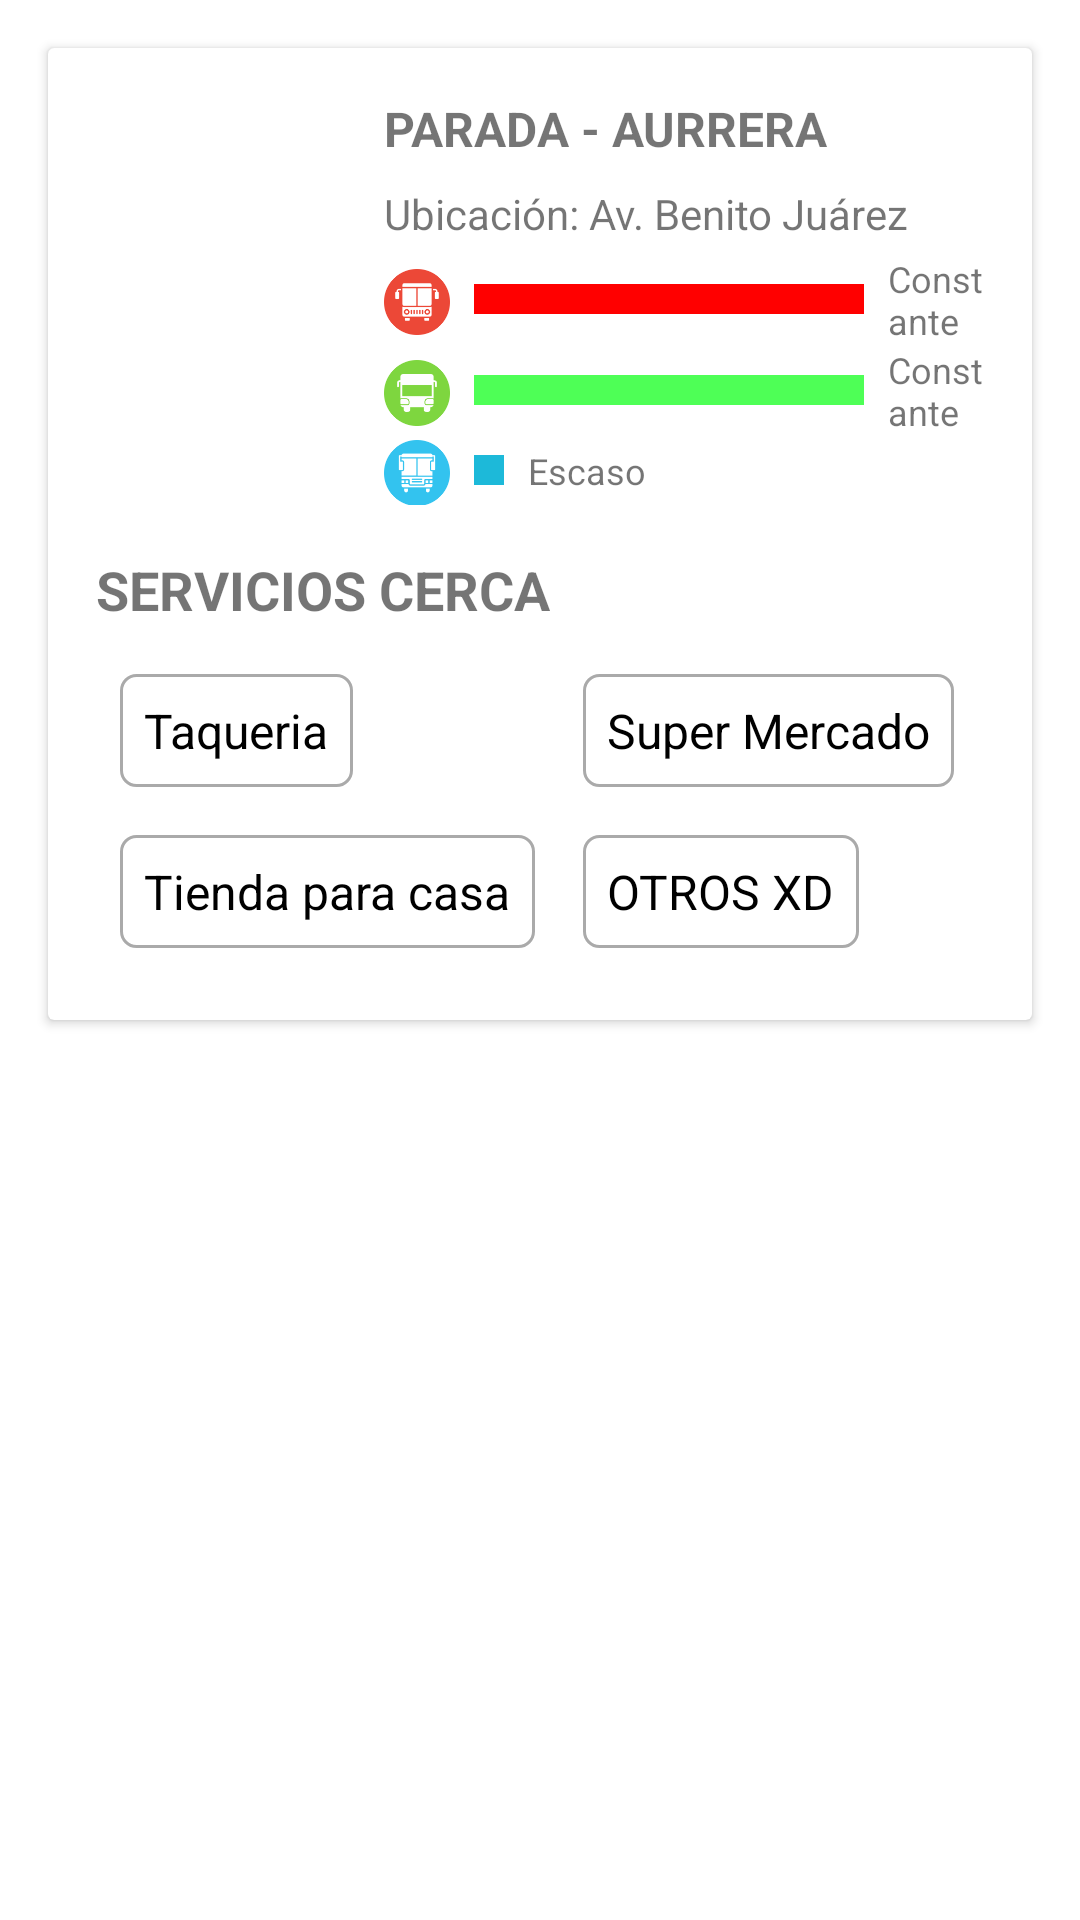

This screen was rendered from an Android layout file. Write that file and the resources it references.
<!-- AndroidManifest.xml: application theme Theme.Urbus_Firebase -->
<!-- res/layout/bottom_sheet_base10.xml -->
<LinearLayout
    xmlns:android="http://schemas.android.com/apk/res/android"
    android:layout_width="match_parent"
    android:layout_height="wrap_content"
    android:orientation="vertical">

    
    <androidx.cardview.widget.CardView
        android:layout_width="match_parent"
        android:layout_height="wrap_content"
        android:layout_margin="16dp"
        android:layout_gravity="center"
        android:elevation="8dp"
        android:radius="16dp">

        
        <LinearLayout
            android:layout_width="match_parent"
            android:layout_height="wrap_content"
            android:orientation="vertical"
            android:padding="16dp">

            
            <LinearLayout
                android:layout_width="match_parent"
                android:layout_height="wrap_content"
                android:orientation="horizontal">

                
                <ImageView
                    android:id="@+id/ivParadaImage"
                    android:layout_marginTop="25dp"
                    android:layout_width="80dp"
                    android:layout_height="80dp"
                    android:scaleType="centerCrop"
                    android:src="@drawable/icon_parada" />

                
                <LinearLayout
                    android:layout_width="0dp"
                    android:layout_height="wrap_content"
                    android:layout_weight="1"
                    android:orientation="vertical"
                    android:paddingStart="16dp">

                    
                    <TextView
                        android:id="@+id/txParadaNombre"
                        android:layout_width="match_parent"
                        android:layout_height="wrap_content"
                        android:text="PARADA - AURRERA"
                        android:textSize="16sp"
                        android:textStyle="bold"
                        android:layout_marginBottom="8dp" />

                    
                    <TextView
                        android:id="@+id/txParadaInfo"
                        android:layout_width="match_parent"
                        android:layout_height="wrap_content"
                        android:text="Ubicación: Av. Benito Juárez"
                        android:textSize="14sp"
                        android:layout_marginBottom="4dp" />

                    
                    <LinearLayout
                        android:layout_width="match_parent"
                        android:layout_height="wrap_content"
                        android:orientation="horizontal">

                        
                        <LinearLayout
                            android:layout_width="0dp"
                            android:layout_height="wrap_content"
                            android:layout_weight="1"
                            android:orientation="vertical">

                            
                            <LinearLayout
                                android:layout_width="match_parent"
                                android:layout_height="wrap_content"
                                android:orientation="horizontal"
                                android:gravity="center_vertical">

                                
                                <ImageView
                                    android:layout_width="22dp"
                                    android:layout_marginTop="1dp"
                                    android:layout_height="22dp"
                                    android:layout_marginEnd="8dp"
                                    android:src="@drawable/icon_rojas" />

                                
                                <View
                                    android:layout_width="130dp"
                                android:layout_height="10dp"
                                android:background="#FF0000" />

                                
                                <TextView
                                    android:layout_width="wrap_content"
                                    android:layout_height="wrap_content"
                                    android:text="Constante"
                                    android:textSize="12sp"
                                    android:layout_marginStart="8dp" />
                            </LinearLayout>

                            
                            <LinearLayout
                                android:layout_width="match_parent"
                                android:layout_height="wrap_content"
                                android:orientation="horizontal"
                                android:gravity="center_vertical">

                                
                                <ImageView
                                    android:layout_width="22dp"
                                    android:layout_height="22dp"
                                    android:layout_marginTop="1dp"

                                    android:layout_marginEnd="8dp"
                                    android:src="@drawable/icon_verdes" />

                                
                                <View
                                    android:layout_width="130dp"
                                android:layout_height="10dp"
                                android:background="#4EFF56" />

                                
                                <TextView
                                    android:layout_width="wrap_content"
                                    android:layout_height="wrap_content"
                                    android:text="Constante"
                                    android:textSize="12sp"
                                    android:layout_marginStart="8dp" />
                            </LinearLayout>

                            
                            <LinearLayout
                                android:layout_width="match_parent"
                                android:layout_height="wrap_content"
                                android:orientation="horizontal"
                                android:gravity="center_vertical">

                                
                                <ImageView
                                    android:layout_width="22dp"
                                    android:layout_height="22dp"
                                    android:layout_marginTop="1dp"
                                    android:layout_marginEnd="8dp"
                                    android:src="@drawable/icon_azules" />

                                
                                <View
                                    android:layout_width="10dp"
                                android:layout_height="10dp"
                                android:background="#1DB9D9" />

                                
                                <TextView
                                    android:layout_width="wrap_content"
                                    android:layout_height="wrap_content"
                                    android:text="Escaso"
                                    android:textSize="12sp"
                                    android:layout_marginStart="8dp" />
                            </LinearLayout>


                        </LinearLayout>

                        

                    </LinearLayout>
                </LinearLayout>
            </LinearLayout>

            
            <LinearLayout
                android:layout_width="match_parent"
                android:layout_height="wrap_content"
                android:orientation="vertical"
                android:layout_marginTop="16dp">

                
                <TextView
                    android:layout_width="wrap_content"
                    android:layout_height="wrap_content"
                    android:text="SERVICIOS CERCA"
                    android:textSize="18sp"
                    android:textStyle="bold"
                    android:layout_marginBottom="8dp"/>

                
                <GridLayout
                    android:layout_width="wrap_content"
                    android:layout_height="wrap_content"
                    android:columnCount="2"
                android:rowCount="2"
                android:orientation="horizontal">

                
                <TextView
                    android:layout_width="wrap_content"
                    android:layout_height="wrap_content"
                    android:text="Taqueria"
                    android:textSize="16sp"
                    android:textColor="#000000"
                    android:background="@drawable/border"
                android:layout_margin="8dp"
                android:padding="8dp" />

                
                <TextView
                    android:layout_width="wrap_content"
                    android:layout_height="wrap_content"
                    android:text="Super Mercado"
                    android:textSize="16sp"
                    android:textColor="#000000"
                    android:background="@drawable/border"
                    android:layout_margin="8dp"
                    android:padding="8dp"
     />

                
                <TextView
                    android:layout_width="wrap_content"
                    android:layout_height="wrap_content"
                    android:text="Tienda para casa"
                    android:textSize="16sp"
                    android:textColor="#000000"
                    android:background="@drawable/border"
                    android:layout_margin="8dp"
                    android:padding="8dp"
      />

                
                <TextView
                    android:layout_width="wrap_content"
                    android:layout_height="wrap_content"
                    android:text="OTROS XD"
                    android:textSize="16sp"
                    android:textColor="#000000"
                    android:background="@drawable/border"
                    android:layout_margin="8dp"
                    android:padding="8dp" />
            </GridLayout>

            

            </LinearLayout>
        </LinearLayout>
    </androidx.cardview.widget.CardView>
</LinearLayout>
<!-- resources referenced by this layout -->
<resources>
  <!-- drawable border (drawable) -->
  <?xml version="1.0" encoding="utf-8"?>
  <shape xmlns:android="http://schemas.android.com/apk/res/android">
  
      
  
      <solid android:color="#ffffff"/>
  
      <stroke android:width="1dp"
          android:color="#aaaaaa"/>
  
      <corners android:radius="5dp"/>
  </shape>
  <!-- drawable icon_azules: png bitmap (drawable, 4287 bytes) -->
  <!-- drawable icon_rojas: png bitmap (drawable, 5061 bytes) -->
  <!-- drawable icon_verdes: png bitmap (drawable, 4441 bytes) -->
  <style name="Theme.Urbus_Firebase" parent="Theme.MaterialComponents.DayNight.DarkActionBar">
          
          <item name="colorPrimary">#F44336</item>
          <item name="colorPrimaryVariant">@color/purple_700</item>
          <item name="colorOnPrimary">@color/white</item>
          
          <item name="colorSecondary">@color/teal_200</item>
          <item name="colorSecondaryVariant">@color/teal_700</item>
          <item name="colorOnSecondary">@color/black</item>
          
          <item name="android:statusBarColor">?attr/colorPrimaryVariant</item>
          
      </style>
  <!-- not gathered from this repository: default colours our renderer supplied (Android Studio template values) -->
  <color name="purple_700">#FF3700B3</color>
  <color name="teal_200">#FF03DAC5</color>
  <color name="teal_700">#FF018786</color>
  <color name="black">#FF000000</color>
  <color name="white">#FFFFFFFF</color>
</resources>
